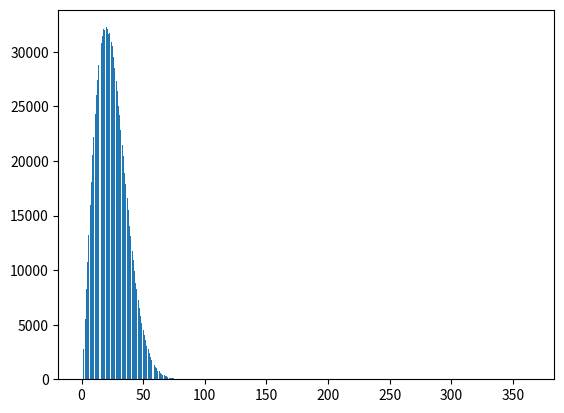

Here is the Python script that generated this plot:
import random as rand
import matplotlib.pyplot as plt

def RunExperiment() -> int:
    people_in_room = []
    # not using a while(true) here because I'm scared of while loops
    for _ in range(0, 365):
        new_guy = rand.randint(1, 365)
        if new_guy in people_in_room:
            people_in_room.append(new_guy)
            return len(people_in_room)
        people_in_room.append(new_guy)
    print("Error, pigeonhole principle violated")

def MeasureDistribution(numTimes):
    experiment_results = []
    for _ in range(0, numTimes):
        experiment_results.append(RunExperiment())
    return experiment_results

def DisplayResults(results):
    x = range(0, 366)
    y = [0] * 366
    for result in results:
        y[result] += 1
    plt.bar(x, y)
    plt.show()

if (__name__ == "__main__"):
    results = MeasureDistribution(1000000)
    DisplayResults(results)
